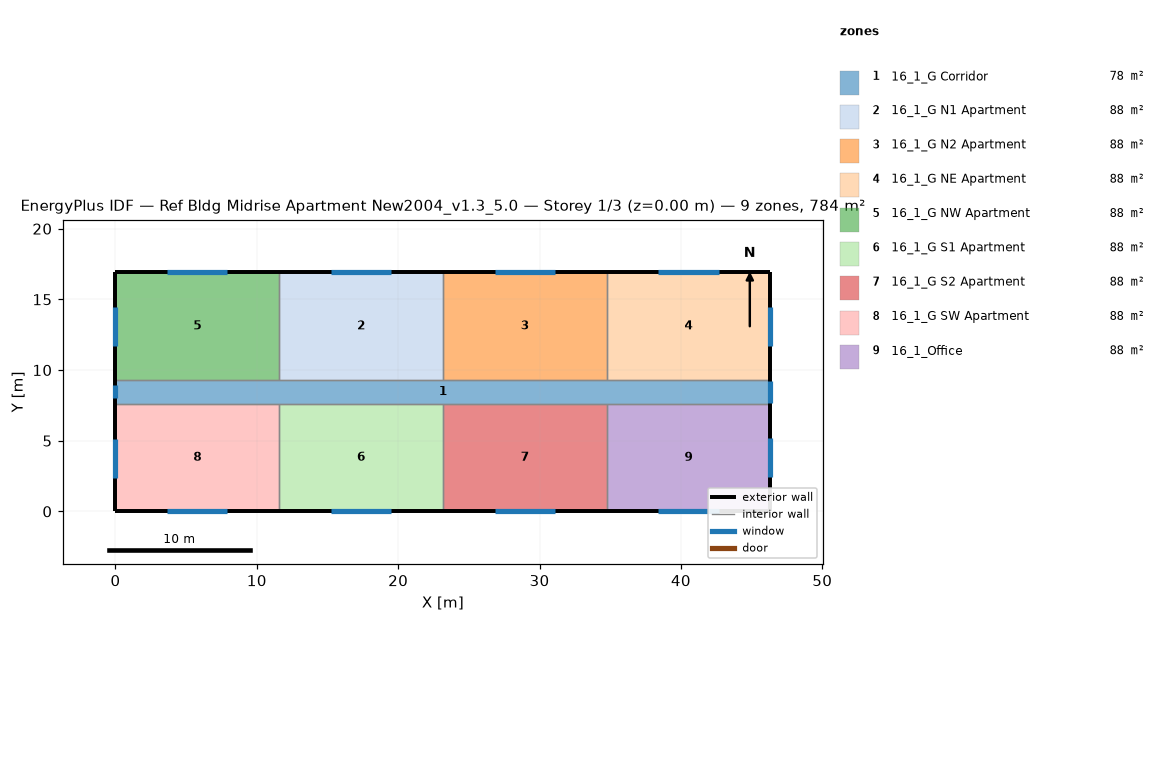
=== STOREY PLAN SPEC (per zone: floor XY polygon, exterior-wall plan segments, windows/doors) ===
zone 1: 16_1_G Corridor  (77.7 m²)
  floor: (0.00, 9.30) (46.33, 9.30) (46.33, 7.62) (0.00, 7.62)
  exterior wall: (0.00, 9.30) – (0.00, 7.62)  [1.7 m]
    window: (0.00, 8.91) – (0.00, 8.00)  [1.1 m²]
  exterior wall: (46.33, 7.62) – (46.33, 9.30)  [1.7 m]
    window: (46.33, 7.67) – (46.33, 9.25)  [3.3 m²]
  interior walls: 8
zone 2: 16_1_G N1 Apartment  (88.2 m²)
  floor: (11.58, 16.92) (23.16, 16.92) (23.16, 9.30) (11.58, 9.30)
  exterior wall: (23.16, 16.92) – (11.58, 16.92)  [11.6 m]
    window: (19.51, 16.92) – (15.24, 16.92)  [5.2 m²]
  interior walls: 3
zone 3: 16_1_G N2 Apartment  (88.2 m²)
  floor: (23.16, 16.92) (34.75, 16.92) (34.75, 9.30) (23.16, 9.30)
  exterior wall: (34.75, 16.92) – (23.16, 16.92)  [11.6 m]
    window: (31.09, 16.92) – (26.82, 16.92)  [5.2 m²]
  interior walls: 3
zone 4: 16_1_G NE Apartment  (88.2 m²)
  floor: (34.75, 16.92) (46.33, 16.92) (46.33, 9.30) (34.75, 9.30)
  exterior wall: (46.33, 16.92) – (34.75, 16.92)  [11.6 m]
    window: (42.67, 16.92) – (38.40, 16.92)  [5.2 m²]
  exterior wall: (46.33, 9.30) – (46.33, 16.92)  [7.6 m]
    window: (46.33, 11.73) – (46.33, 14.48)  [3.3 m²]
  interior walls: 2
zone 5: 16_1_G NW Apartment  (88.2 m²)
  floor: (0.00, 16.92) (11.58, 16.92) (11.58, 9.30) (0.00, 9.30)
  exterior wall: (11.58, 16.92) – (0.00, 16.92)  [11.6 m]
    window: (7.92, 16.92) – (3.66, 16.92)  [5.2 m²]
  exterior wall: (0.00, 16.92) – (0.00, 9.30)  [7.6 m]
    window: (0.00, 14.48) – (0.00, 11.73)  [3.3 m²]
  interior walls: 2
zone 6: 16_1_G S1 Apartment  (88.2 m²)
  floor: (11.58, 7.62) (23.16, 7.62) (23.16, 0.00) (11.58, 0.00)
  exterior wall: (11.58, 0.00) – (23.16, 0.00)  [11.6 m]
    window: (15.24, 0.00) – (19.51, 0.00)  [5.2 m²]
  interior walls: 3
zone 7: 16_1_G S2 Apartment  (88.2 m²)
  floor: (23.16, 7.62) (34.75, 7.62) (34.75, 0.00) (23.16, 0.00)
  exterior wall: (23.16, 0.00) – (34.75, 0.00)  [11.6 m]
    window: (26.82, 0.00) – (31.09, 0.00)  [5.2 m²]
  interior walls: 3
zone 8: 16_1_G SW Apartment  (88.2 m²)
  floor: (0.00, 7.62) (11.58, 7.62) (11.58, 0.00) (0.00, 0.00)
  exterior wall: (0.00, 0.00) – (11.58, 0.00)  [11.6 m]
    window: (3.66, 0.00) – (7.92, 0.00)  [5.2 m²]
  exterior wall: (0.00, 7.62) – (0.00, 0.00)  [7.6 m]
    window: (0.00, 5.14) – (0.00, 2.40)  [3.3 m²]
  interior walls: 2
zone 9: 16_1_Office  (88.2 m²)
  floor: (34.75, 7.62) (46.33, 7.62) (46.33, 0.00) (34.75, 0.00)
  exterior wall: (34.75, 0.00) – (46.33, 0.00)  [11.6 m]
    window: (38.40, 0.00) – (42.67, 0.00)  [5.2 m²]
  exterior wall: (46.33, 0.00) – (46.33, 7.62)  [7.6 m]
    window: (46.33, 2.44) – (46.33, 5.18)  [3.3 m²]
  interior walls: 2

=== DERIVED (storey summary) ===
Building: Ref Bldg Midrise Apartment New2004_v1.3_5.0
Storey: 1 of 3  (floor level z = 0.00 m)
Storey gross floor area: 783.6 m²
Zones on this storey: 9
  - 16_1_G Corridor: floor 77.7 m²; exterior wall 3.4 m (10.2 m²); 2 window(s) 4.4 m²; WWR 43.4%
  - 16_1_G N1 Apartment: floor 88.2 m²; exterior wall 11.6 m (35.3 m²); 1 window(s) 5.2 m²; WWR 14.7%
  - 16_1_G N2 Apartment: floor 88.2 m²; exterior wall 11.6 m (35.3 m²); 1 window(s) 5.2 m²; WWR 14.7%
  - 16_1_G NE Apartment: floor 88.2 m²; exterior wall 19.2 m (58.5 m²); 2 window(s) 8.5 m²; WWR 14.6%
  - 16_1_G NW Apartment: floor 88.2 m²; exterior wall 19.2 m (58.5 m²); 2 window(s) 8.5 m²; WWR 14.6%
  - 16_1_G S1 Apartment: floor 88.2 m²; exterior wall 11.6 m (35.3 m²); 1 window(s) 5.2 m²; WWR 14.7%
  - 16_1_G S2 Apartment: floor 88.2 m²; exterior wall 11.6 m (35.3 m²); 1 window(s) 5.2 m²; WWR 14.7%
  - 16_1_G SW Apartment: floor 88.2 m²; exterior wall 19.2 m (58.5 m²); 2 window(s) 8.5 m²; WWR 14.6%
  - 16_1_Office: floor 88.2 m²; exterior wall 19.2 m (58.5 m²); 2 window(s) 8.5 m²; WWR 14.6%
Zone adjacency (shared interzone walls):
  - 16_1_G Corridor ↔ 16_1_G N1 Apartment
  - 16_1_G Corridor ↔ 16_1_G N2 Apartment
  - 16_1_G Corridor ↔ 16_1_G NE Apartment
  - 16_1_G Corridor ↔ 16_1_G NW Apartment
  - 16_1_G Corridor ↔ 16_1_G S1 Apartment
  - 16_1_G Corridor ↔ 16_1_G S2 Apartment
  - 16_1_G Corridor ↔ 16_1_G SW Apartment
  - 16_1_G Corridor ↔ 16_1_Office
  - 16_1_G N1 Apartment ↔ 16_1_G N2 Apartment
  - 16_1_G N1 Apartment ↔ 16_1_G NW Apartment
  - 16_1_G N2 Apartment ↔ 16_1_G NE Apartment
  - 16_1_G S1 Apartment ↔ 16_1_G S2 Apartment
  - 16_1_G S1 Apartment ↔ 16_1_G SW Apartment
  - 16_1_G S2 Apartment ↔ 16_1_Office